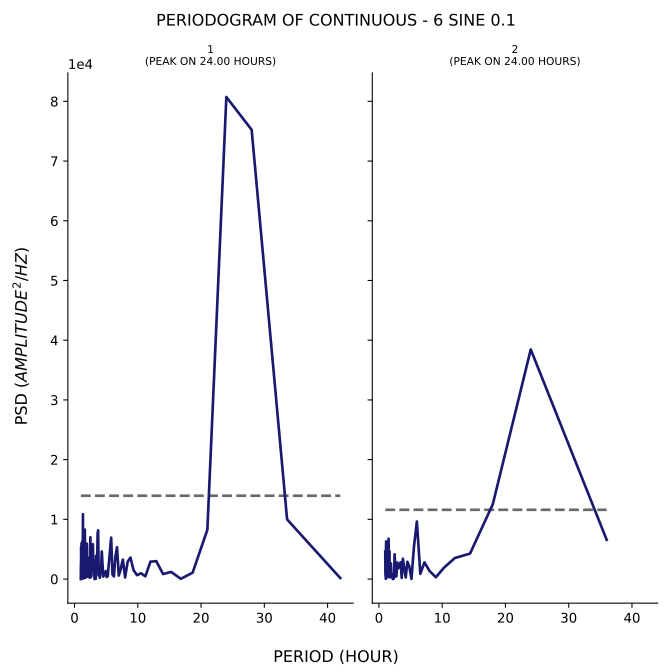

The data file committed next to this chart (first rows):
test, period, psd
1, 42.0, 174.3
1, 33.6, 9990
1, 28.0, 75233
1, 24.0, 80730
1, 21.0, 8262
1, 18.67, 1061
1, 16.8, 39.08
1, 15.27, 1189
1, 14.0, 840.4
1, 12.92, 2995
1, 12.0, 2907
1, 11.2, 460.7
1, 10.5, 971.8
1, 9.882, 643.5
1, 9.333, 1484
1, 8.842, 3595
1, 8.4, 2902
1, 8.0, 272.8
1, 7.636, 3259
1, 7.304, 1645
1, 7.0, 583.8
1, 6.72, 5328
1, 6.462, 3733
1, 6.222, 436.5
1, 6.0, 781
1, 5.793, 6930
1, 5.6, 4552
1, 5.419, 2089
1, 5.25, 481.1
1, 5.091, 338.1
1, 4.941, 1340
1, 4.8, 624
1, 4.667, 731.8
1, 4.541, 417.4
1, 4.421, 2477
1, 4.308, 4606
1, 4.2, 1834
1, 4.098, 962.5
1, 4.0, 215
1, 3.907, 1535
1, 3.818, 610.4
1, 3.733, 8155
1, 3.652, 7612
1, 3.574, 2239
1, 3.5, 3330
1, 3.429, 3906
1, 3.36, 41.44
1, 3.294, 344
1, 3.231, 57.54
1, 3.17, 5.199
1, 3.111, 1398
1, 3.055, 2866
1, 3.0, 2425
1, 2.947, 3869
1, 2.897, 5829
1, 2.847, 4892
1, 2.8, 1742
1, 2.754, 1453
1, 2.71, 2603
1, 2.667, 508.7
... 176 more rows
